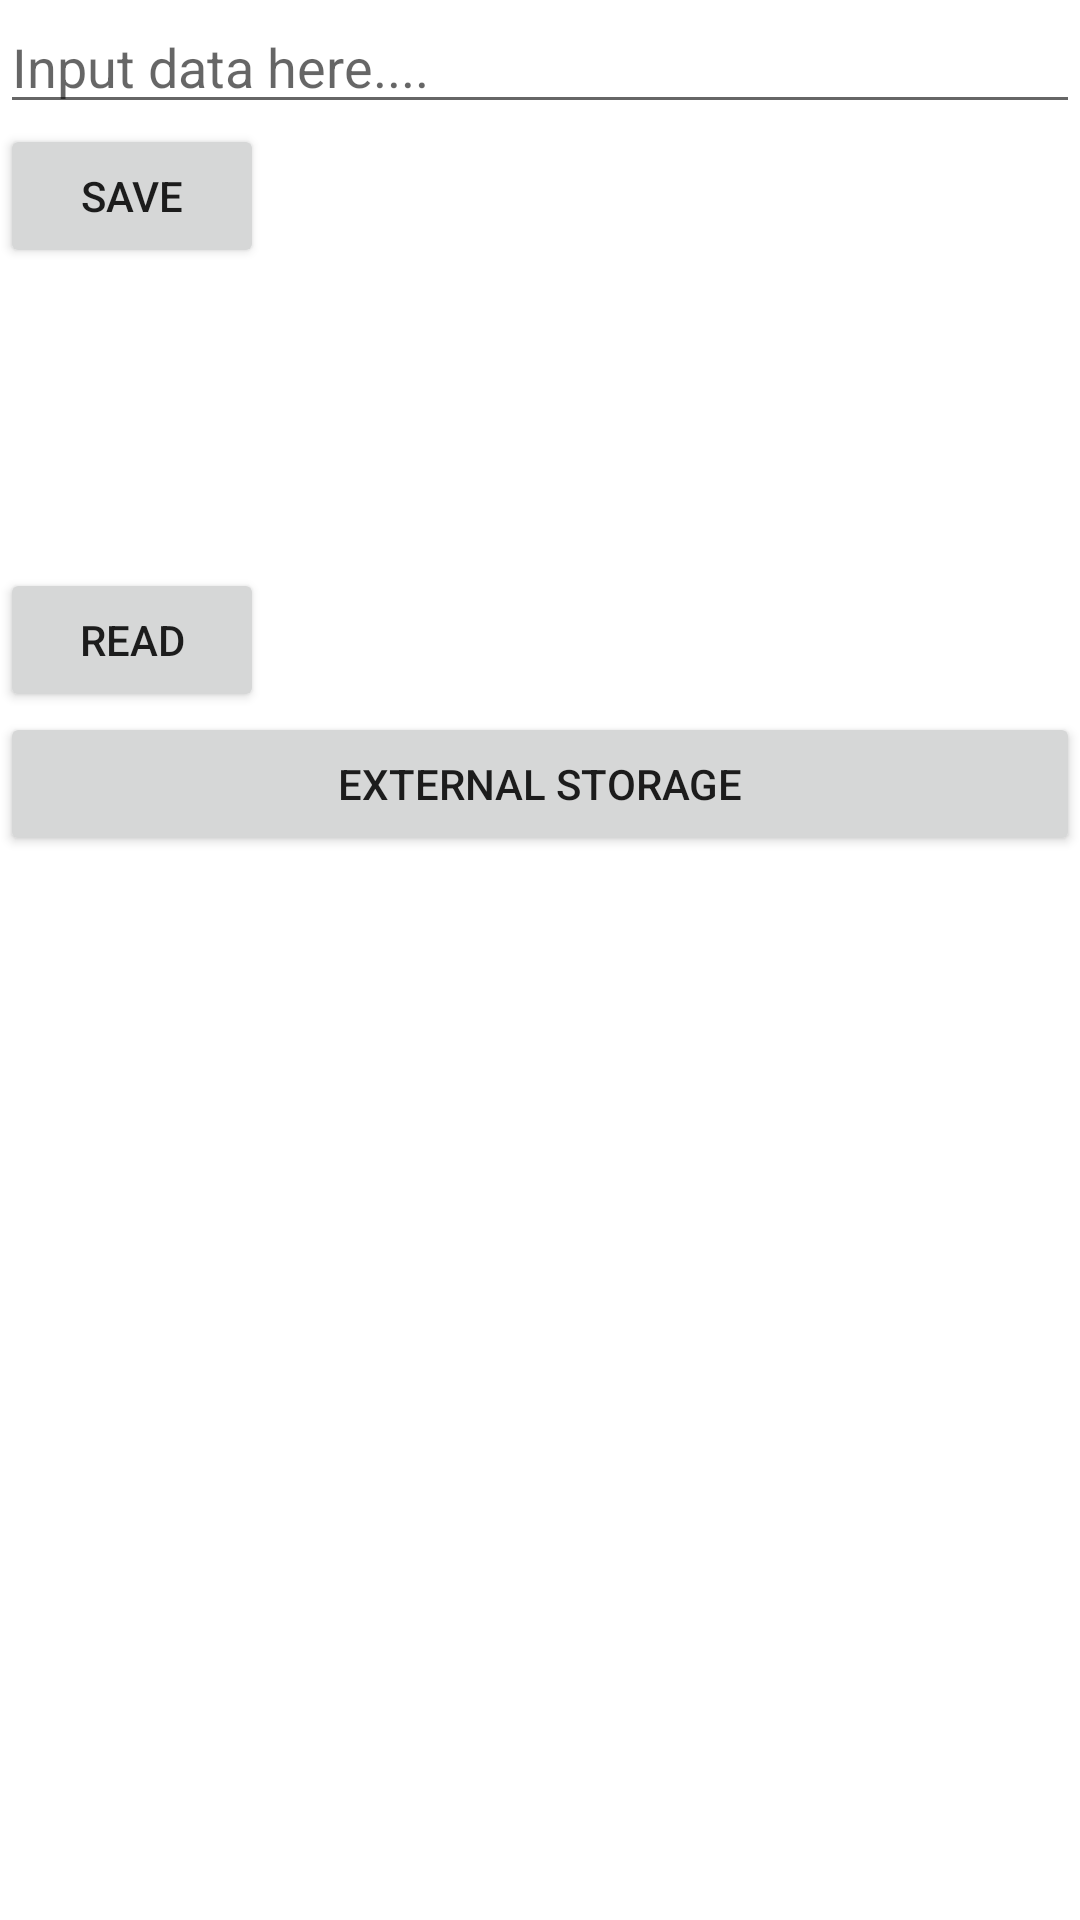

Here is an Android app screen rendered from its layout file. Give the layout XML and the strings, colors and styles it references.
<!-- AndroidManifest.xml: application theme Theme.FinalLabActivity2 -->
<!-- res/layout/activity_main.xml -->
<?xml version="1.0" encoding="utf-8"?>
<androidx.constraintlayout.widget.ConstraintLayout xmlns:android="http://schemas.android.com/apk/res/android"
    xmlns:app="http://schemas.android.com/apk/res-auto"
    xmlns:tools="http://schemas.android.com/tools"
    android:layout_width="match_parent"
    android:layout_height="match_parent"
    tools:context=".MainActivity">

    <LinearLayout
        android:layout_width="match_parent"
        android:layout_height="match_parent"
        android:orientation="vertical">

        <EditText
            android:id="@+id/inputtxt"
            android:layout_width="match_parent"
            android:layout_height="wrap_content"
            android:ems="10"
            android:hint="Input data here...."
            android:inputType="textPersonName" />

        <Button
            android:id="@+id/savebtn"
            android:layout_width="wrap_content"
            android:layout_height="wrap_content"
            android:text="Save" />

        <TextView
            android:id="@+id/displaytxt"
            android:layout_width="match_parent"
            android:layout_height="wrap_content"
            android:minHeight="100dp"
            android:textColor="#000000"
            android:textSize="16sp" />

        <Button
            android:id="@+id/readbtn"
            android:layout_width="wrap_content"
            android:layout_height="wrap_content"
            android:text="Read" />

        <Button
            android:id="@+id/externalbtn"
            android:layout_width="match_parent"
            android:layout_height="wrap_content"
            android:text="External Storage" />
    </LinearLayout>

</androidx.constraintlayout.widget.ConstraintLayout>
<!-- resources referenced by this layout -->
<resources>
  <style name="Theme.FinalLabActivity2" parent="Theme.MaterialComponents.DayNight.DarkActionBar">
          
          <item name="colorPrimary">@color/purple_500</item>
          <item name="colorPrimaryVariant">@color/purple_700</item>
          <item name="colorOnPrimary">@color/white</item>
          
          <item name="colorSecondary">@color/teal_200</item>
          <item name="colorSecondaryVariant">@color/teal_700</item>
          <item name="colorOnSecondary">@color/black</item>
          
          <item name="android:statusBarColor" tools:targetApi="l">?attr/colorPrimaryVariant</item>
          
      </style>
  <!-- not gathered from this repository: default colours our renderer supplied (Android Studio template values) -->
  <color name="purple_500">#FF6200EE</color>
  <color name="purple_700">#FF3700B3</color>
  <color name="teal_200">#FF03DAC5</color>
  <color name="teal_700">#FF018786</color>
  <color name="black">#FF000000</color>
  <color name="white">#FFFFFFFF</color>
</resources>
